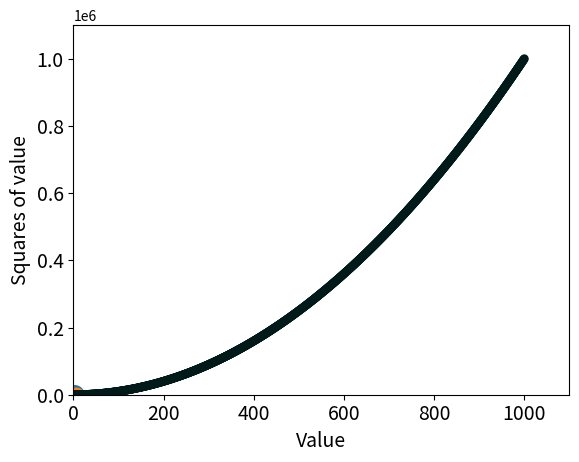

Generate this figure with matplotlib:
import matplotlib.pyplot as plt

plt.scatter(2,4,s=200)
# 设置图标的标题并绘制坐标轴和加上标签
plt.title("Squares Numbers",fontsize=24)
plt.xlabel("Value",fontsize=14)
plt.ylabel("Squares of Value",fontsize=14)
# 设置刻度标记和大小
plt.tick_params(axis="both",which="major",labelsize=14)
plt.show()

# 视同scatter绘制一系列的点
x_vallue = [1,3,5,7,9]
y_vallue = [2,4,6,8,10]
# edgecolors 去除点的默认轮廓
plt.scatter(x_vallue,y_vallue,s=100,edgecolor="none")
plt.title("Squares number",fontsize=24)
plt.xlabel("Value",fontsize=14)
plt.ylabel("Squares of Value",fontsize=14)
#设置刻度标记和大小
plt.tick_params(axis="both",which="major",labelsize=14)
plt.show()

# 手动计算生成点的坐标
x_value = list(range(1,1001))
y_value = [x**2 for x in x_value]

plt.scatter(x_value,y_value,edgecolors="none",
            c=(0,0.1,0.1),s=40)
plt.title("",fontsize=24)
plt.xlabel("Value",fontsize = 14)
plt.ylabel("Squares of value",fontsize=14)
# 设置取值范围
plt.axis([0,1100,0,1100000])
# 奢姿刻度标记大小
plt.tick_params(axis="both",which="major",labelsize=14)
plt.show()

